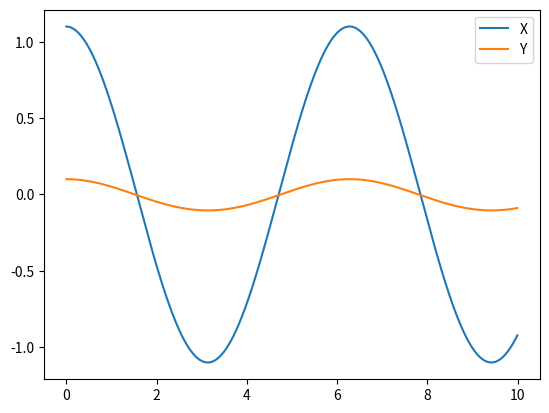

Python code for this plot:
import numpy as np
import matplotlib.pyplot as plt
from math import sin, cos, pi

# functions


def G(y, t):
    x1_d, x2_d, x1, x2 = y[0], y[1], y[2], y[3]
    r1, er1, r2, er2 = r((x1, x2))

    D1 = mag(r1) - l1
    D2 = mag(r2) - l2

    F = -k1*D1*er1 - k2*D2*er2

    x1_dd = np.dot(F, e1)
    x2_dd = np.dot(F, e2)

    return np.array([x1_dd, x2_dd, x1_d, x2_d])


def RK4_step(y, t, dt):
    k1 = G(y, t)
    k2 = G(y + np.dot(k1, (dt/2)), t+(dt/2))
    k3 = G(y + np.dot(k2, (dt/2)), t+(dt/2))
    k4 = G(y + np.dot(k3, dt), t+dt)

    return (1/6)*(k1 + 2*k2 + 2 * k3 + k4)


def mag(r):
    return np.sqrt(r[0]**2 + r[1]**2)


# def G(y, t):
#     x1_d, x2_d, x1, x2 = y[0], y[1], y[2], y[3]
#     x1_dd = np.dot(F1 + F2, e1)
#     x2_dd = np.dot(F1 + F2, e1)

#     return np.array([x1_dd, x2_dd, x1_d, x2_d])


def r(P):
    r1 = (P[0] - P1[0], P[1] - P1[1])
    r2 = (P[0] - P2[0], P[1] - P2[1])
    er1, er2 = r1/mag(r1), r2/mag(r2)

    return r1, er1, r2, er2


# parameters
m = 1.0
k1 = 1.0
k2 = 1.0
g = 9.81
l1 = 100.0
l2 = 100.0

dt = 0.01
time = np.arange(0.0, 10.0, dt)

# prelimenary parameters
e1, e2 = np.array([1, 0]), np.array([0, 1])
P1, P2 = (-l1, 0), (0, -l2)

# initial condition
y = np.array([0.0, 0.0, 1.1, 0.1])

# value holders for plot
X = []
Y = []

for t in time:

    y = y + dt*RK4_step(y, t, dt)
    X.append(y[2])
    Y.append(y[3])

plt.plot(time, X, label='X')
plt.plot(time, Y, label='Y')
plt.legend()
plt.show()
